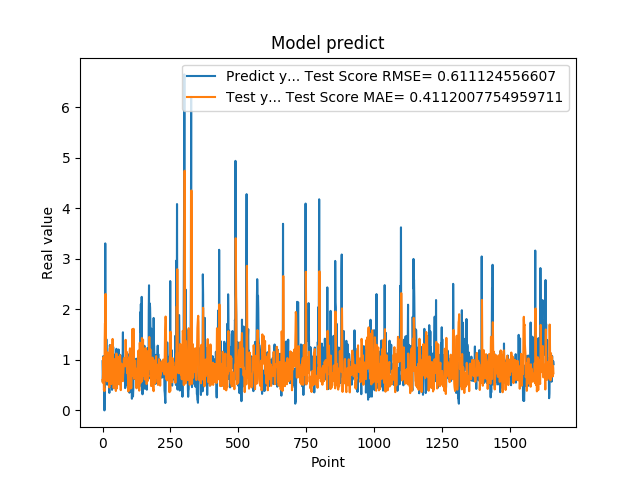

The table this chart was drawn from, first rows:
9.743152856830000763e-01, 6.027431584367328732e-01
5.654720067979999154e-01, 5.496264284713505699e-01
7.307389974590000614e-01, 8.427538517123668305e-01
1.074290990829999792e+00, 1.055876759538810550e+00
9.521890282630000035e-01, 7.087502628269896077e-01
9.879170060160000766e-01, 3.994377239408684610e-01
1.011654973029999960e+00, 4.395693237876564519e-01
0.000000000000000000e+00, 3.827992744949613169e-01
7.643579840659999736e-01, 1.412964461040661313e+00
7.788103222849999119e-01, 1.728792742484726475e+00
3.306220054629999794e+00, 7.996336063032291053e-01
1.055441975589999970e+00, 2.305744377384999044e+00
7.543110251430000801e-01, 1.583837690683612909e+00
7.915459871289999283e-01, 6.091197739511012843e-01
1.409499049189999909e+00, 8.005751807674444942e-01
8.875439763070001042e-01, 7.776324812859110036e-01
6.401469707490000660e-01, 5.748377855636919165e-01
5.082880258560000808e-01, 8.177139458533719818e-01
8.640019893649999450e-01, 1.150733833868554212e+00
5.725920200349999822e-01, 1.052722564482413636e+00
8.469420075419999971e-01, 9.022252890936514058e-01
9.181020259860001032e-01, 9.802173570790897461e-01
7.976629734039999420e-01, 6.072212652358716101e-01
9.608020186419998776e-01, 6.385290587538718921e-01
9.555831551549999192e-01, 6.448926155222223233e-01
3.470349907879999862e-01, 4.545129454306870431e-01
9.546210169789999256e-01, 1.080375822385364781e+00
1.293938040730000072e+00, 1.228411152087926617e+00
5.251880288119999962e-01, 5.653048574453795050e-01
4.773890078070000542e-01, 8.173926957290089668e-01
1.275226235389999907e+00, 1.289741734370563497e+00
8.723750114439999814e-01, 1.057961617979521263e+00
8.355640172959999390e-01, 5.209890632682165901e-01
7.321749925609999377e-01, 6.433951410656126857e-01
7.640249729160000225e-01, 7.699614246396527806e-01
4.072830080990000323e-01, 8.453262673389555504e-01
4.752210080619999610e-01, 1.139569836326875363e+00
8.781340122220000488e-01, 1.414656432519703522e+00
7.414129972460000717e-01, 1.088682701884315707e+00
1.258002042770000051e+00, 7.249465421925239683e-01
1.069700956339999953e+00, 7.397262856070629944e-01
7.274609804150000691e-01, 4.422328884158326923e-01
7.892770171170000459e-01, 6.334034825080340214e-01
6.237750053410000550e-01, 8.316465778657441410e-01
6.914690136910000007e-01, 9.109402880042726247e-01
8.557710051540000640e-01, 1.017414552145691209e+00
7.093830108640000187e-01, 8.299267180170898373e-01
1.014547944070000041e+00, 7.739627765481934540e-01
1.115731000900000103e+00, 7.433076575886704562e-01
4.182830154900000208e-01, 3.841094076452610806e-01
1.002280950550000105e+00, 9.444655058384860968e-01
1.218860983849999968e+00, 1.125745780767653859e+00
1.143296003339999922e+00, 4.760477668895273240e-01
6.528189778330000248e-01, 4.351847254729387937e-01
6.746559739110000731e-01, 6.968740005523915704e-01
6.009536385540000802e-01, 9.989313225683057462e-01
6.694570183749999348e-01, 1.037123818016720378e+00
6.538079977039999990e-01, 1.058677196284053101e+00
7.814120054240000224e-01, 9.982098169333596394e-01
1.206303954120000022e+00, 9.204787080580564274e-01
8.469259738919999725e-01, 6.720088895476079571e-01
... 1,599 more rows
